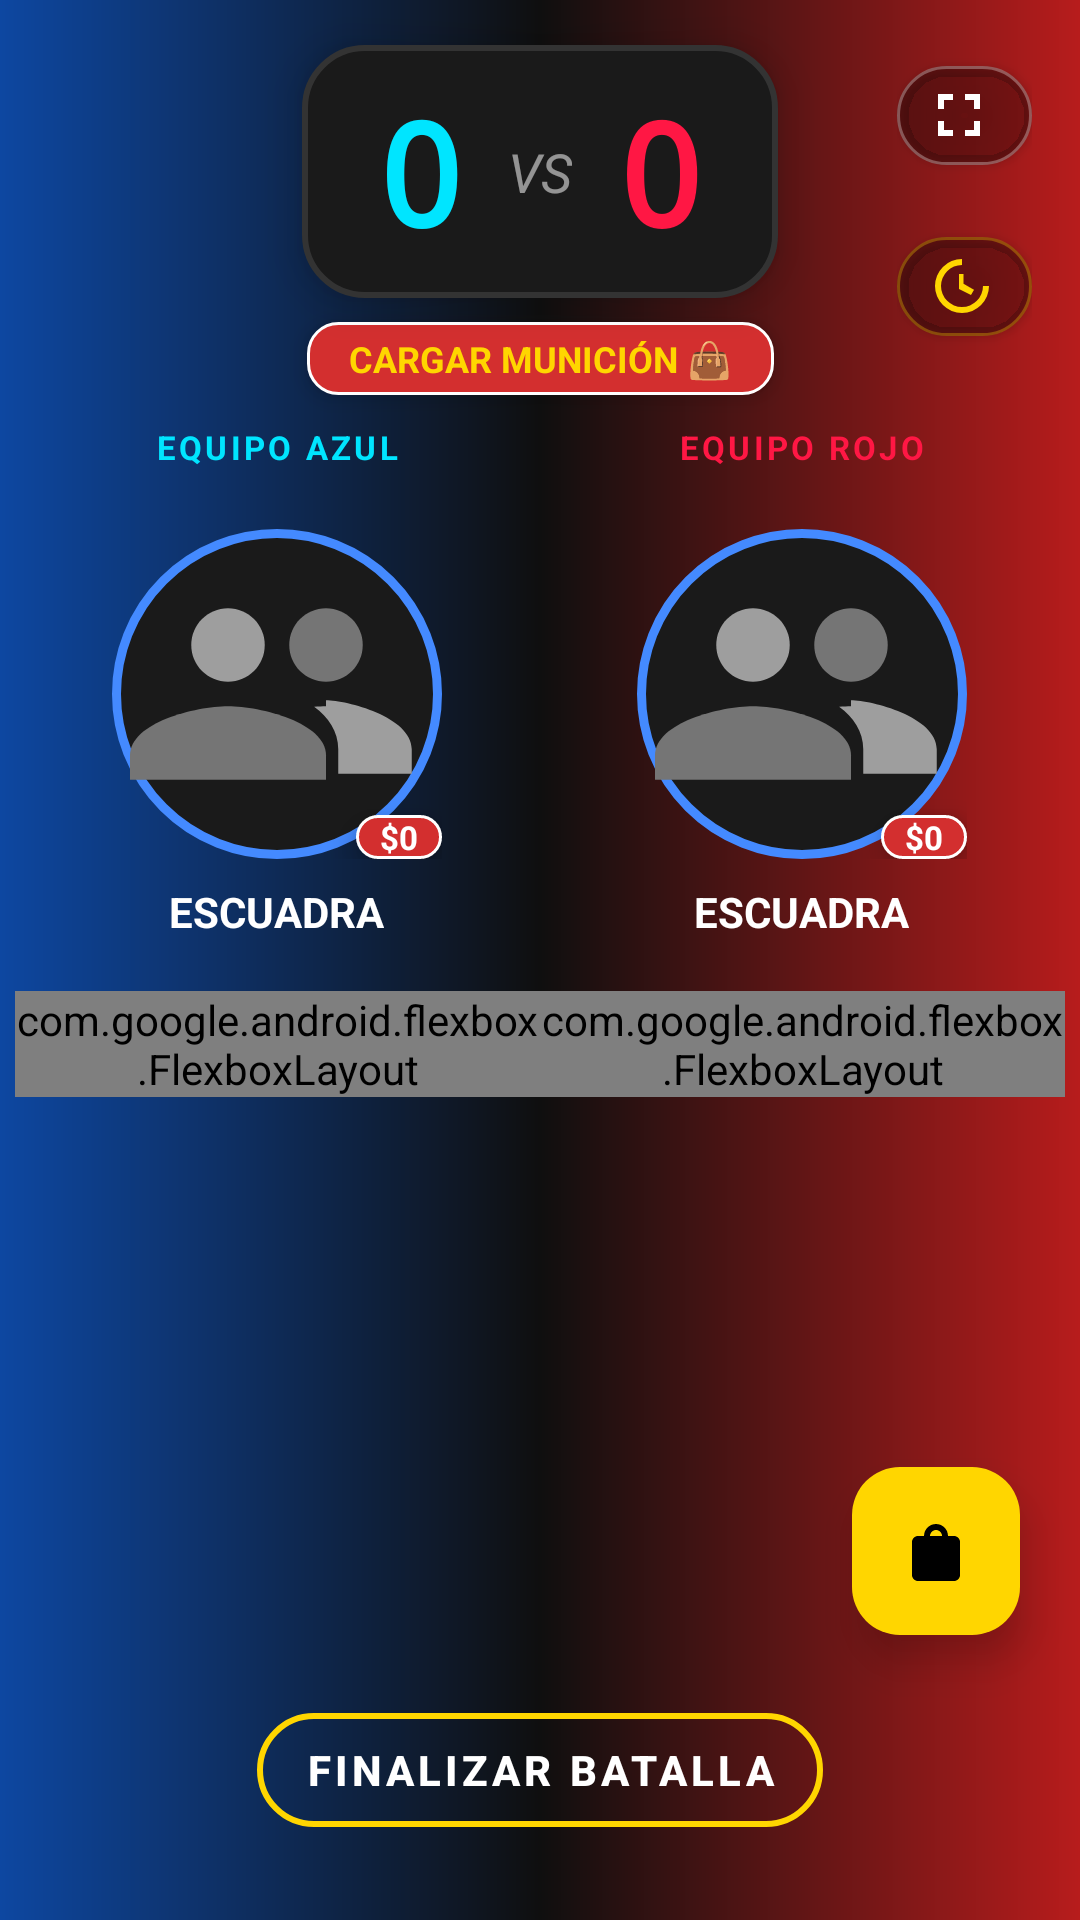

This screen was rendered from an Android layout file. Write that file and the resources it references.
<!-- AndroidManifest.xml: application theme Theme.TPVNodo -->
<!-- res/layout/fragment_arena_duelo.xml -->
<?xml version="1.0" encoding="utf-8"?>
<androidx.constraintlayout.widget.ConstraintLayout
    xmlns:android="http://schemas.android.com/apk/res/android"
    xmlns:app="http://schemas.android.com/apk/res-auto"
    xmlns:tools="http://schemas.android.com/tools"
    android:layout_width="match_parent"
    android:layout_height="match_parent"
    android:background="#0F0F0F">

    <View
        android:id="@+id/bgAzul"
        android:layout_width="0dp"
        android:layout_height="match_parent"
        android:background="@drawable/gradient_blue_arena"
        app:layout_constraintHorizontal_weight="1"
        app:layout_constraintStart_toStartOf="parent"
        app:layout_constraintEnd_toStartOf="@+id/guidelineCenter" />

    <View
        android:id="@+id/bgRojo"
        android:layout_width="0dp"
        android:layout_height="match_parent"
        android:background="@drawable/gradient_red_arena"
        app:layout_constraintHorizontal_weight="1"
        app:layout_constraintStart_toEndOf="@+id/guidelineCenter"
        app:layout_constraintEnd_toEndOf="parent" />

    <androidx.constraintlayout.widget.Guideline
        android:id="@+id/guidelineCenter"
        android:layout_width="wrap_content"
        android:layout_height="wrap_content"
        android:orientation="vertical"
        app:layout_constraintGuide_percent="0.5" />

    <LinearLayout
        android:layout_width="wrap_content"
        android:layout_height="wrap_content"
        android:orientation="vertical"
        android:layout_marginTop="16dp"
        android:layout_marginEnd="16dp"
        app:layout_constraintEnd_toEndOf="parent"
        app:layout_constraintTop_toTopOf="parent">

        <com.google.android.material.button.MaterialButton
            android:id="@+id/btnExpandirArena"
            style="@style/Widget.MaterialComponents.Button.Icon"
            android:layout_width="45dp"
            android:layout_height="45dp"
            app:backgroundTint="#4D000000"
            app:cornerRadius="23dp"
            app:icon="@drawable/ic_fullscreen"
            app:iconGravity="textStart"
            app:iconPadding="0dp"
            app:iconSize="24dp"
            app:iconTint="#FFFFFF"
            app:strokeColor="#4DFFFFFF"
            app:strokeWidth="1dp" />

        <com.google.android.material.button.MaterialButton
            android:id="@+id/btnHistorialDuelo"
            style="@style/Widget.MaterialComponents.Button.Icon"
            android:layout_width="45dp"
            android:layout_height="45dp"
            android:layout_marginTop="12dp"
            app:backgroundTint="#4D000000"
            app:cornerRadius="23dp"
            app:icon="@drawable/ic_history"
            app:iconGravity="textStart"
            app:iconPadding="0dp"
            app:iconSize="24dp"
            app:iconTint="#FFD600"
            app:strokeColor="#4DFFD600"
            app:strokeWidth="1dp" />
    </LinearLayout>

    <LinearLayout
        android:id="@+id/layoutScore"
        android:layout_width="wrap_content"
        android:layout_height="wrap_content"
        android:background="@drawable/bg_scoreboard_frame"
        android:elevation="8dp"
        android:paddingHorizontal="25dp"
        android:paddingVertical="10dp"
        android:gravity="center"
        app:layout_constraintTop_toTopOf="parent"
        app:layout_constraintStart_toStartOf="parent"
        app:layout_constraintEnd_toEndOf="parent"
        android:layout_marginTop="15dp">

        <TextView
            android:id="@+id/tvScoreAzul"
            android:layout_width="wrap_content"
            android:layout_height="wrap_content"
            android:text="0"
            android:textColor="#00E5FF"
            android:textSize="48sp"
            android:textStyle="bold"
            android:fontFamily="monospace"
            android:textAlignment="center" />

        <TextView
            android:layout_width="wrap_content"
            android:layout_height="wrap_content"
            android:text="VS"
            android:textColor="#88FFFFFF"
            android:textSize="18sp"
            android:textStyle="italic"
            android:layout_marginHorizontal="15dp"/>

        <TextView
            android:id="@+id/tvScoreRojo"
            android:layout_width="wrap_content"
            android:layout_height="wrap_content"
            android:text="0"
            android:textColor="#FF1744"
            android:textSize="48sp"
            android:textStyle="bold"
            android:fontFamily="monospace"
            android:textAlignment="center" />
    </LinearLayout>

    <TextView
        android:id="@+id/tvProductoEnJuego"
        android:layout_width="wrap_content"
        android:layout_height="wrap_content"
        android:text="CARGAR MUNICIÓN 👜"
        android:textColor="#FFD600"
        android:textSize="12sp"
        android:textStyle="bold"
        android:background="@drawable/bg_badge_monto"
        android:paddingHorizontal="14dp"
        android:paddingVertical="4dp"
        android:layout_marginTop="8dp"
        android:elevation="4dp"
        app:layout_constraintTop_toBottomOf="@id/layoutScore"
        app:layout_constraintStart_toStartOf="parent"
        app:layout_constraintEnd_toEndOf="parent" />

    <androidx.core.widget.NestedScrollView
        android:layout_width="match_parent"
        android:layout_height="0dp"
        android:layout_marginTop="10dp"
        android:paddingHorizontal="5dp"
        app:layout_constraintTop_toBottomOf="@id/tvProductoEnJuego"
        app:layout_constraintBottom_toTopOf="@id/btnFinalizarDuelo">

        <LinearLayout
            android:layout_width="match_parent"
            android:layout_height="wrap_content"
            android:orientation="horizontal"
            android:baselineAligned="false">

            <LinearLayout
                android:layout_width="0dp"
                android:layout_height="wrap_content"
                android:layout_weight="1"
                android:orientation="vertical"
                android:gravity="center_horizontal">

                <TextView
                    android:id="@+id/tvLabelAzul"
                    android:layout_width="wrap_content"
                    android:layout_height="wrap_content"
                    android:text="EQUIPO AZUL"
                    android:textColor="#00E5FF"
                    android:textSize="11sp"
                    android:textStyle="bold"
                    android:letterSpacing="0.1"
                    android:layout_marginBottom="8dp"/>

                <include
                    android:id="@+id/burbujaMaestraAzul"
                    layout="@layout/item_duelo_mini"
                    android:layout_width="wrap_content"
                    android:layout_height="wrap_content" />

                <com.google.android.flexbox.FlexboxLayout
                    android:id="@+id/containerIntegrantesAzul"
                    android:layout_width="match_parent"
                    android:layout_height="wrap_content"
                    android:layout_marginTop="5dp"
                    app:flexWrap="wrap"
                    app:justifyContent="center"
                    app:alignItems="center" />
            </LinearLayout>

            <LinearLayout
                android:layout_width="0dp"
                android:layout_height="wrap_content"
                android:layout_weight="1"
                android:orientation="vertical"
                android:gravity="center_horizontal">

                <TextView
                    android:id="@+id/tvLabelRojo"
                    android:layout_width="wrap_content"
                    android:layout_height="wrap_content"
                    android:text="EQUIPO ROJO"
                    android:textColor="#FF1744"
                    android:textSize="11sp"
                    android:textStyle="bold"
                    android:letterSpacing="0.1"
                    android:layout_marginBottom="8dp"/>

                <include
                    android:id="@+id/burbujaMaestraRojo"
                    layout="@layout/item_duelo_mini"
                    android:layout_width="wrap_content"
                    android:layout_height="wrap_content" />

                <com.google.android.flexbox.FlexboxLayout
                    android:id="@+id/containerIntegrantesRojo"
                    android:layout_width="match_parent"
                    android:layout_height="wrap_content"
                    android:layout_marginTop="5dp"
                    app:flexWrap="wrap"
                    app:justifyContent="center"
                    app:alignItems="center" />
            </LinearLayout>
        </LinearLayout>
    </androidx.core.widget.NestedScrollView>

    <com.google.android.material.floatingactionbutton.FloatingActionButton
        android:id="@+id/fabSeleccionarMunicion"
        android:layout_width="wrap_content"
        android:layout_height="wrap_content"
        android:layout_marginEnd="20dp"
        android:layout_marginBottom="20dp"
        app:srcCompat="@drawable/ic_shopping_bag"
        app:backgroundTint="#FFD600"
        app:tint="#000000"
        app:fabSize="normal"
        app:layout_constraintBottom_toTopOf="@+id/btnFinalizarDuelo"
        app:layout_constraintEnd_toEndOf="parent"
        app:elevation="8dp" />

    <com.google.android.material.button.MaterialButton
        android:id="@+id/btnFinalizarDuelo"
        style="@style/Widget.MaterialComponents.Button.OutlinedButton"
        android:layout_width="wrap_content"
        android:layout_height="50dp"
        android:layout_marginBottom="25dp"
        android:text="FINALIZAR BATALLA"
        android:textColor="#FFFFFF"
        android:textStyle="bold"
        android:letterSpacing="0.1"
        app:strokeColor="#FFD600"
        app:strokeWidth="2dp"
        app:cornerRadius="25dp"
        app:layout_constraintBottom_toBottomOf="parent"
        app:layout_constraintStart_toStartOf="parent"
        app:layout_constraintEnd_toEndOf="parent" />

    <com.airbnb.lottie.LottieAnimationView
        android:id="@+id/lottieCelebration"
        android:layout_width="250dp"
        android:layout_height="250dp"
        android:visibility="gone"
        android:elevation="25dp"
        app:lottie_rawRes="@raw/donald"
        app:lottie_autoPlay="false"
        app:lottie_loop="false"
        android:scaleType="centerInside"
        app:layout_constraintTop_toTopOf="parent"
        app:layout_constraintBottom_toBottomOf="parent"
        app:layout_constraintStart_toStartOf="parent"
        app:layout_constraintEnd_toEndOf="parent" />

</androidx.constraintlayout.widget.ConstraintLayout>
<!-- res/layout/item_duelo_mini.xml (included above) -->
<?xml version="1.0" encoding="utf-8"?>
<LinearLayout xmlns:android="http://schemas.android.com/apk/res/android"
    xmlns:app="http://schemas.android.com/apk/res-auto"
    android:layout_width="wrap_content"
    android:layout_height="wrap_content"
    android:gravity="center"
    android:orientation="vertical"
    android:padding="12dp">

    <androidx.constraintlayout.widget.ConstraintLayout
        android:id="@+id/containerBurbuja"
        android:layout_width="110dp"
        android:layout_height="110dp"
        android:background="@drawable/bg_burbuja_cliente">

        <com.google.android.material.imageview.ShapeableImageView
            android:id="@+id/ivFotoGrupal"
            android:layout_width="match_parent"
            android:layout_height="match_parent"
            android:padding="6dp"
            android:scaleType="centerCrop"
            android:visibility="visible"
            app:shapeAppearanceOverlay="@style/CircleImage"
            android:src="@drawable/ic_group" />

        <GridLayout
            android:id="@+id/gridMiniAvatares"
            android:layout_width="match_parent"
            android:layout_height="match_parent"
            android:padding="15dp"
            android:columnCount="2"
            android:rowCount="2"
            android:visibility="gone">
        </GridLayout>

        <TextView
            android:id="@+id/tvMontoBurbuja"
            android:layout_width="wrap_content"
            android:layout_height="wrap_content"
            android:background="@drawable/bg_badge_monto"
            android:elevation="6dp"
            android:paddingHorizontal="8dp"
            android:text="$0"
            android:textColor="#FFFFFF"
            android:textSize="11sp"
            android:textStyle="bold"
            app:layout_constraintBottom_toBottomOf="parent"
            app:layout_constraintEnd_toEndOf="parent" />

    </androidx.constraintlayout.widget.ConstraintLayout>

    <TextView
        android:id="@+id/tvAliasBurbuja"
        android:layout_width="wrap_content"
        android:layout_height="wrap_content"
        android:layout_marginTop="8dp"
        android:text="ESCUADRA"
        android:textColor="#FFFFFF"
        android:textSize="14sp"
        android:textStyle="bold" />
</LinearLayout>
<!-- resources referenced by this layout -->
<resources>
  <!-- drawable bg_badge_monto (drawable) -->
  <shape xmlns:android="http://schemas.android.com/apk/res/android">
      <solid android:color="#D32F2F" /> <corners android:radius="10dp" />
      <stroke android:width="1dp" android:color="#FFFFFF" />
  </shape>
  <!-- drawable bg_burbuja_cliente (drawable) -->
  <shape xmlns:android="http://schemas.android.com/apk/res/android" android:shape="oval">
      <stroke android:width="3dp" android:color="#448AFF" />
      <solid android:color="#1A1A1A" /> </shape>
  <!-- drawable bg_scoreboard_frame (drawable) -->
  <shape xmlns:android="http://schemas.android.com/apk/res/android">
      <solid android:color="#1A1A1A"/>
      <corners android:radius="20dp"/>
      <stroke android:width="2dp" android:color="#333333"/>
  </shape>
  <!-- drawable gradient_blue_arena (drawable) -->
  <shape xmlns:android="http://schemas.android.com/apk/res/android">
      <gradient
          android:startColor="#0D47A1"
          android:endColor="#0F0F0F"
          android:angle="0"/>
  </shape>
  <!-- drawable gradient_red_arena (drawable) -->
  <shape xmlns:android="http://schemas.android.com/apk/res/android">
      <gradient
          android:startColor="#0F0F0F"
          android:endColor="#B71C1C"
          android:angle="0"/>
  </shape>
  <!-- drawable ic_fullscreen (drawable) -->
  <vector xmlns:android="http://schemas.android.com/apk/res/android"
      android:width="24dp"
      android:height="24dp"
      android:viewportWidth="24"
      android:viewportHeight="24"
      android:tint="#FFFFFF">
      <path
          android:fillColor="@android:color/white"
          android:pathData="M7,14H5v5h5v-2H7V14zM5,10h2V7h3V5H5V10zM17,17h-3v2h5v-5h-2V17zM14,5v2h3v3h2V5H14z"/>
  </vector>
  <!-- drawable ic_history (drawable) -->
  <?xml version="1.0" encoding="utf-8"?>
  <vector xmlns:android="http://schemas.android.com/apk/res/android"
      android:width="24dp"
      android:height="24dp"
      android:viewportWidth="24"
      android:viewportHeight="24">
  
      
      <path
          android:fillColor="#000000"
          android:pathData="
              M13,3
              a9,9 0 1,0 9,9
              h-2
              a7,7 0 1,1 -7,-7
              v-2
              z"/>
  
      
      <path
          android:fillColor="#000000"
          android:pathData="
              M12,8
              v5
              l4,2
              1,-1.73
              -3.5,-2.02
              V8
              z"/>
  </vector>
  <!-- drawable ic_shopping_bag (drawable) -->
  <?xml version="1.0" encoding="utf-8"?>
  <vector xmlns:android="http://schemas.android.com/apk/res/android"
      android:width="24dp"
      android:height="24dp"
      android:viewportWidth="24"
      android:viewportHeight="24">
  
      
      <path
          android:fillColor="#000000"
          android:pathData="
              M6,7
              H18
              C19.1,7 20,7.9 20,9
              V20
              C20,21.1 19.1,22 18,22
              H6
              C4.9,22 4,21.1 4,20
              V9
              C4,7.9 4.9,7 6,7
              Z" />
  
      
      <path
          android:fillColor="#000000"
          android:pathData="
              M8,7
              C8,4.8 9.8,3 12,3
              C14.2,3 16,4.8 16,7
              H14
              C14,5.9 13.1,5 12,5
              C10.9,5 10,5.9 10,7
              H8
              Z" />
  </vector>
  <style name="Theme.TPVNodo" parent="Base.Theme.TPVNodo" />
  <style name="Base.Theme.TPVNodo" parent="Theme.Material3.DayNight.NoActionBar">
          
          
      </style>
</resources>
